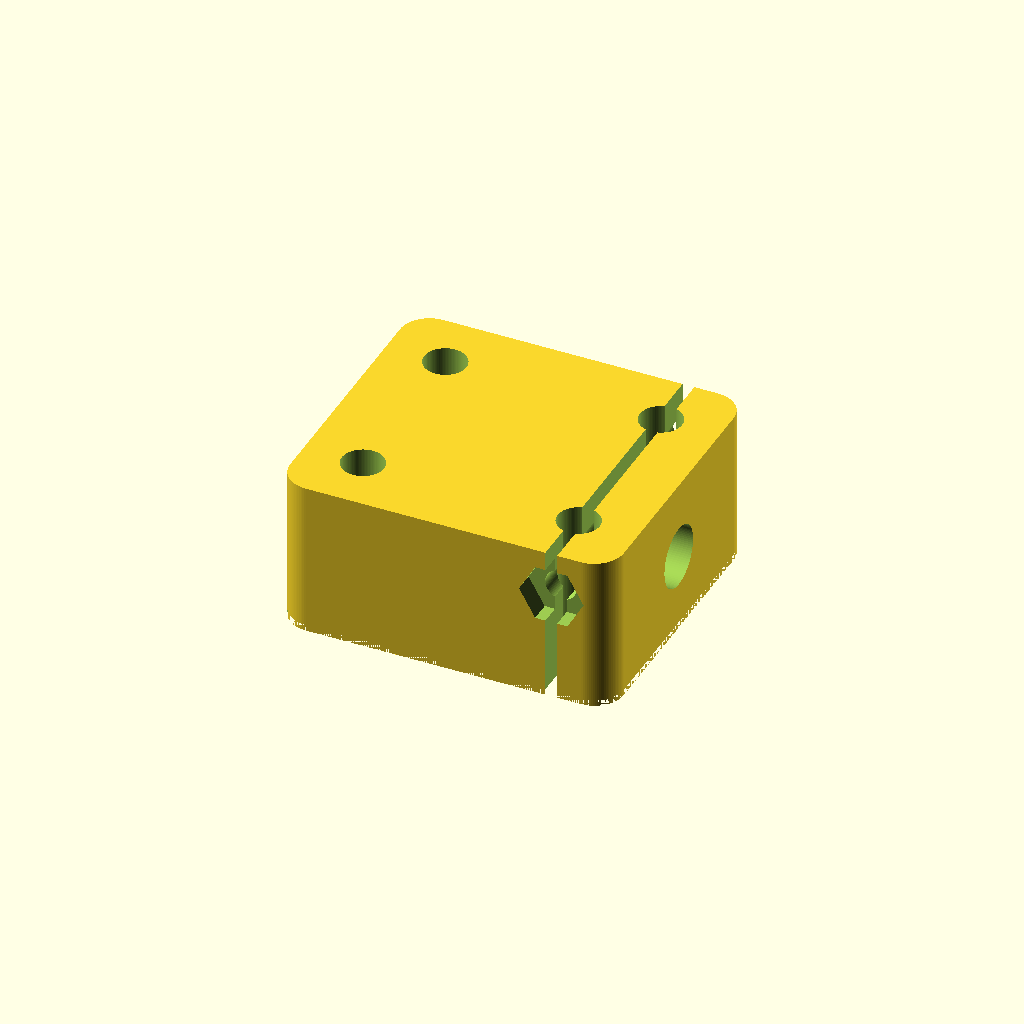
Cell 1: rendered with the file's own defaults.
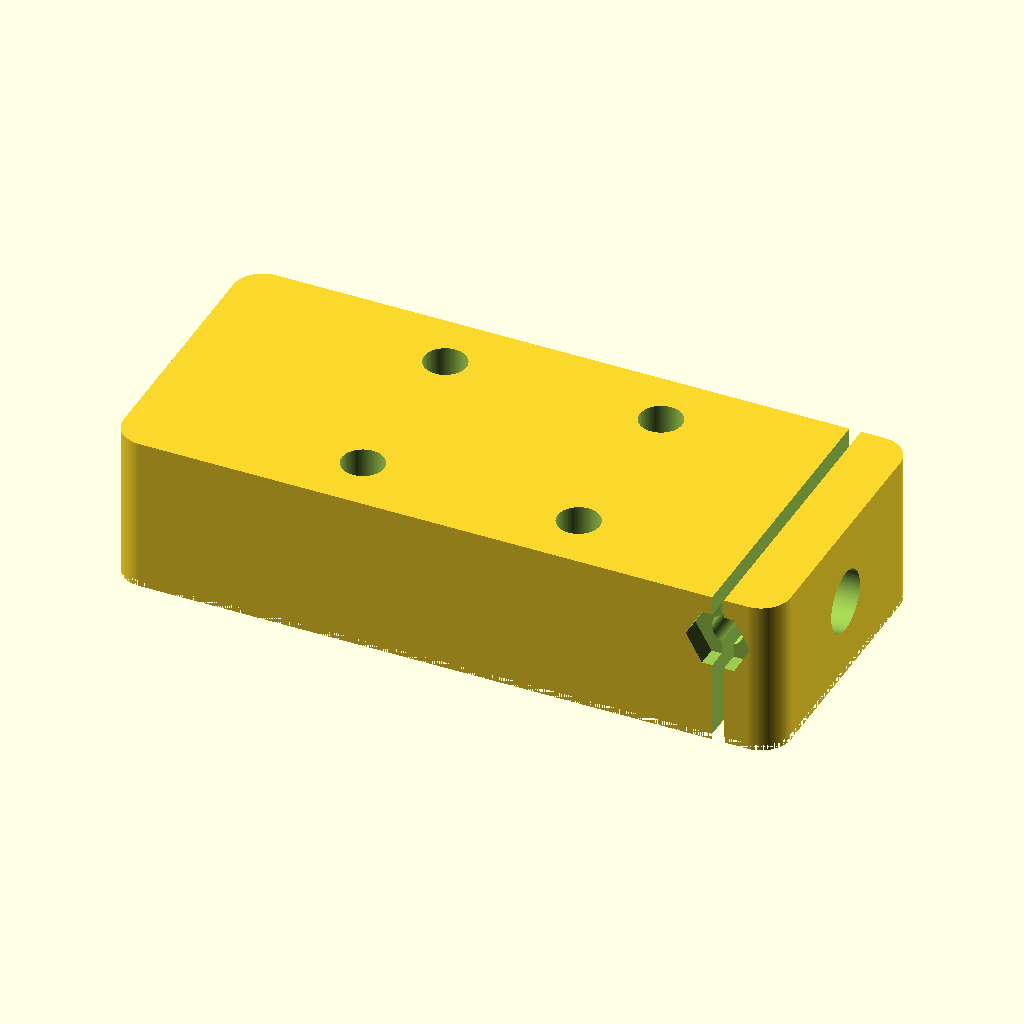
Cell 2 — block_x set to 68, the other parameters unchanged.
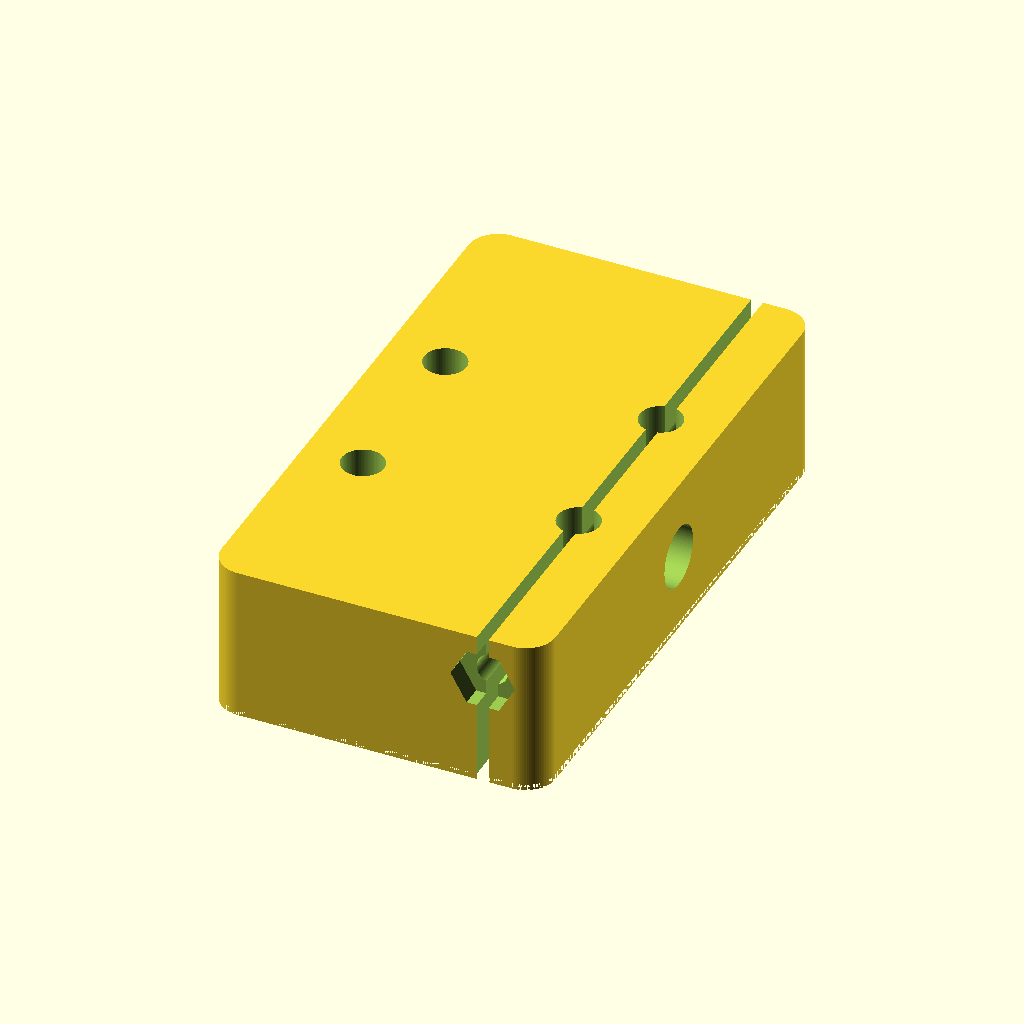
Cell 3 — block_y set to 60, the other parameters unchanged.
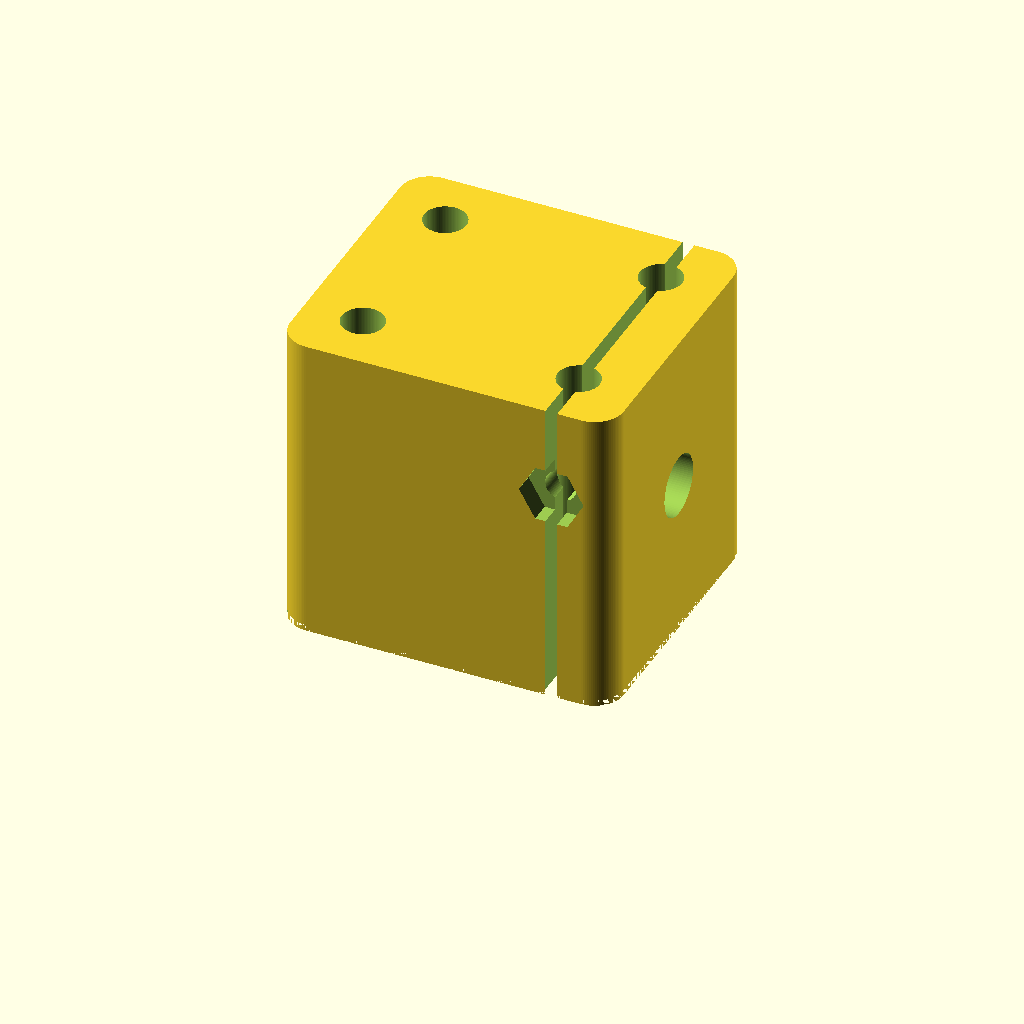
Cell 4: the same model with block_z = 32.
All cells are drawn from one camera (rotation 55°, 0°, 25°, orthographic, colour scheme Cornfield), so only the parameter changes between them.
The OpenSCAD source (additional_study/matched_effort/results/direct_vlm/scad/bearing_block__SCS8UU.scad):
$fn = 96;

// Linear bearing block for 6.0mm shaft
// Block size: 34.0mm x 30.0mm (X x Y)
// Height chosen as a practical default for a small bearing block.

shaft_d = 6.0;
clearance = 0.25;          // shaft clearance
bore_d = shaft_d + clearance;

block_x = 34.0;
block_y = 30.0;
block_z = 16.0;

corner_r = 3.0;

// Clamp slit + screw
slit_w = 1.2;
slit_x = block_x/2 - 6.0;  // place slit near one side to create a clamp ear
screw_d = 3.2;             // M3 clearance
nut_flat = 5.7;            // M3 hex nut across flats
nut_th = 2.6;

mount_hole_d = 4.3;        // M4 clearance
mount_x_off = 11.0;
mount_y_off = 9.0;

module rounded_block(x,y,z,r){
    // Rounded rectangle prism via hull of corner cylinders
    hull(){
        for (sx=[-1,1], sy=[-1,1]){
            translate([sx*(x/2 - r), sy*(y/2 - r), 0])
                cylinder(h=z, r=r);
        }
    }
}

module hex_prism(af, h){
    // Regular hex with across-flats = af
    // circumradius R = af / sqrt(3)
    R = af / sqrt(3);
    cylinder(h=h, r=R, $fn=6);
}

difference(){
    // Body
    rounded_block(block_x, block_y, block_z, corner_r);

    // Shaft bore (along X)
    translate([0,0,block_z/2])
        rotate([0,90,0])
            cylinder(h=block_x+2, d=bore_d, center=true);

    // Clamp slit (cuts from top down to bore)
    translate([slit_x, 0, block_z/2])
        cube([slit_w, block_y+2, block_z+2], center=true);

    // Clamp screw hole (along Y), intersects slit region
    translate([slit_x, 0, block_z*0.70])
        rotate([90,0,0])
            cylinder(h=block_y+4, d=screw_d, center=true);

    // Nut trap on one side (negative Y)
    translate([slit_x, -block_y/2 + (nut_th/2 + 0.8), block_z*0.70])
        rotate([90,0,0])
            hex_prism(nut_flat, nut_th + 0.6);

    // Mounting holes (through Z), 4 holes
    for (sx=[-1,1], sy=[-1,1]){
        translate([sx*mount_x_off, sy*mount_y_off, 0])
            cylinder(h=block_z+2, d=mount_hole_d, center=false);
    }

    // Light chamfer-ish relief on bottom edges (simple)
    translate([0,0,-0.01])
        minkowski(){
            rounded_block(block_x-1.2, block_y-1.2, 0.6, max(0.1, corner_r-0.6));
            cylinder(h=0.01, r=0.6);
        }
}
Parameter table extracted from the source (name, type, default, range or options):
shaft_d: number, default 6
clearance: number, default 0.25
block_x: number, default 34
block_y: number, default 30
block_z: number, default 16
corner_r: number, default 3
slit_w: number, default 1.2
screw_d: number, default 3.2
nut_flat: number, default 5.7
nut_th: number, default 2.6
mount_hole_d: number, default 4.3
mount_x_off: number, default 11
mount_y_off: number, default 9
